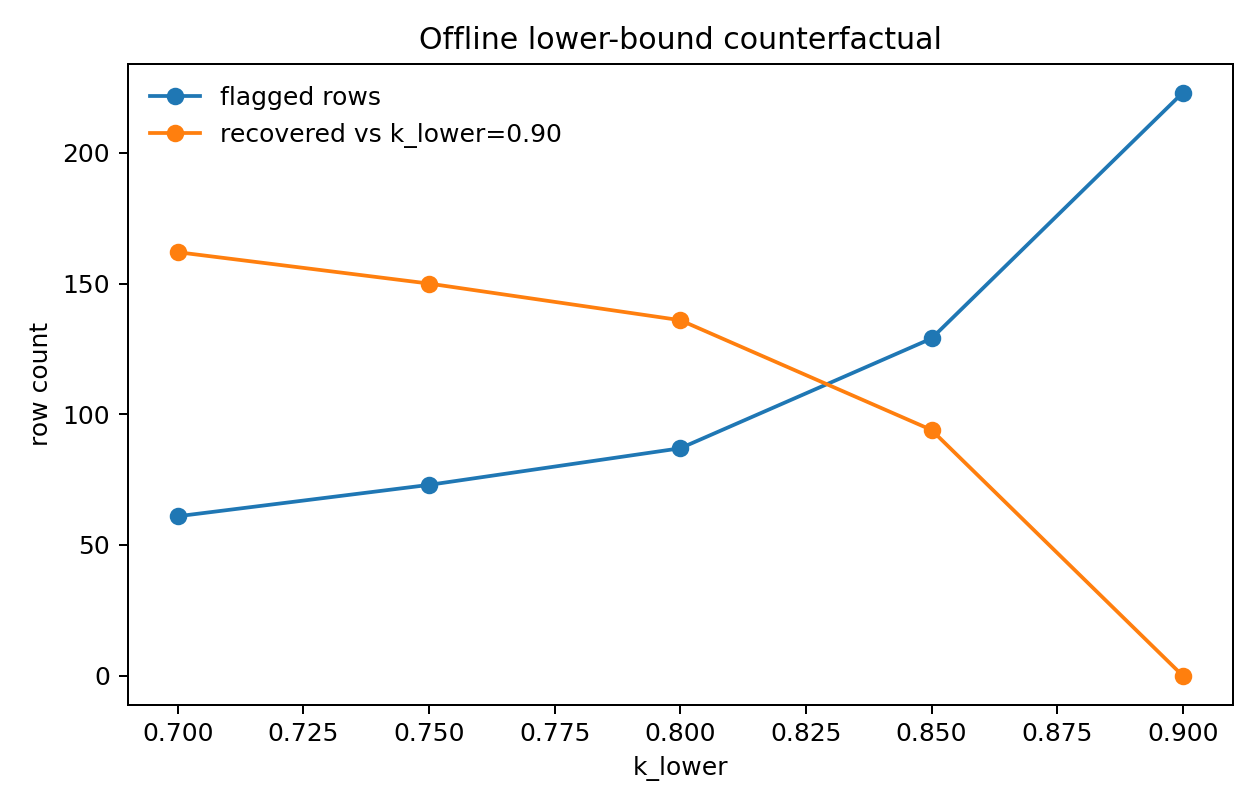

The file beside this chart, header and first rows:
k_lower, k_upper, flagged_rows, flagged_physical_embryos, recovered_rows_vs_production, recovered_physical_embryos_vs_production, newly_flagged_rows_vs_production, newly_flagged_physical_embryos_vs_produc…
0.7, 1.4, 61, 61, 162, 162, 0, 0
0.75, 1.4, 73, 73, 150, 150, 0, 0
0.8, 1.4, 87, 87, 136, 136, 0, 0
0.85, 1.4, 129, 129, 94, 94, 0, 0
0.9, 1.4, 223, 223, 0, 0, 0, 0
